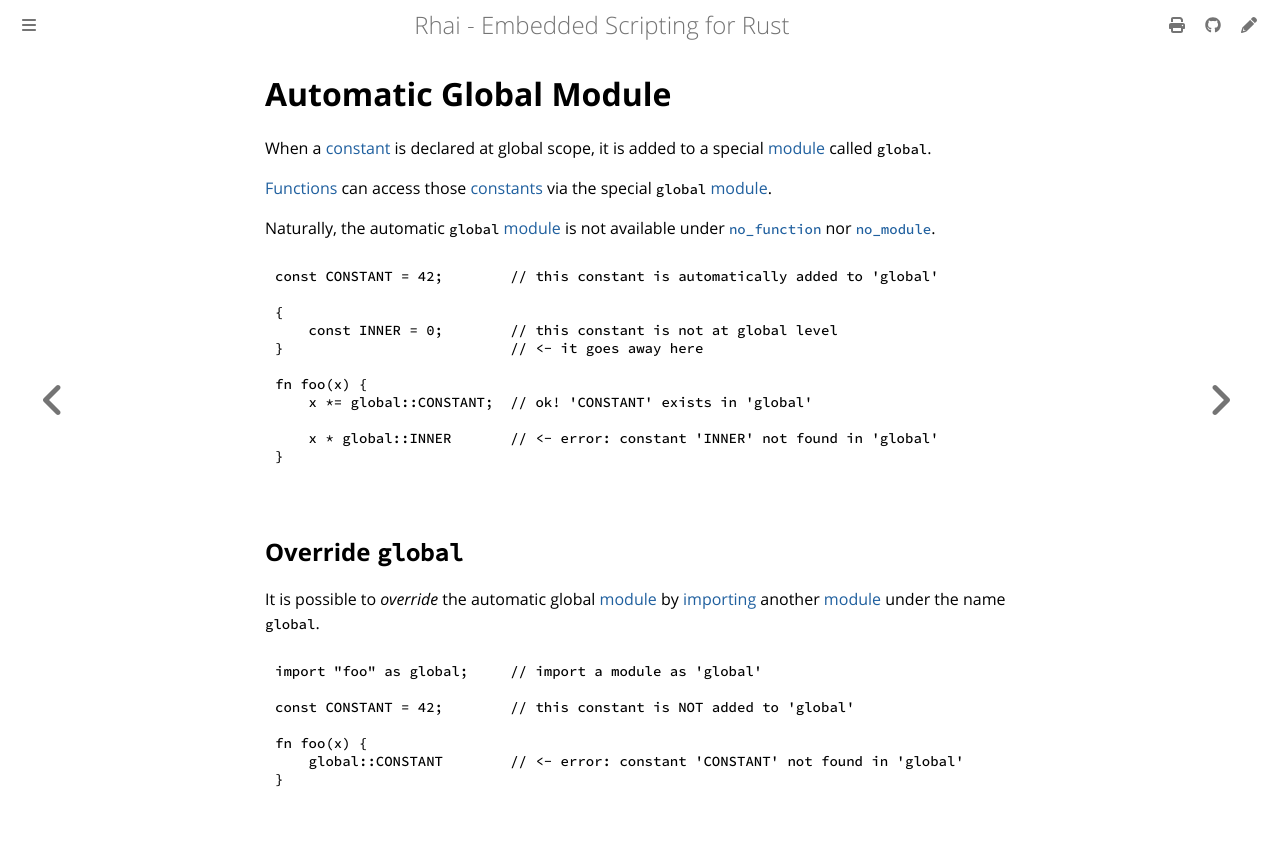

repository: rhaiscript/book · page: language/global.html · generator: mdbook

Automatic Global Module
=======================

{{#include ../links.md}}


When a [constant] is declared at global scope, it is added to a special [module] called `global`.

[Functions] can access those [constants] via the special `global` [module].

Naturally, the automatic `global` [module] is not available under [`no_function`] nor [`no_module`].

```rust
const CONSTANT = 42;        // this constant is automatically added to 'global'

{
    const INNER = 0;        // this constant is not at global level
}                           // <- it goes away here

fn foo(x) {
    x *= global::CONSTANT;  // ok! 'CONSTANT' exists in 'global'

    x * global::INNER       // <- error: constant 'INNER' not found in 'global'
}
```


Override `global`
-----------------

It is possible to _override_ the automatic global [module] by [importing][`import`] another [module]
under the name `global`.

```rust
import "foo" as global;     // import a module as 'global'

const CONSTANT = 42;        // this constant is NOT added to 'global'

fn foo(x) {
    global::CONSTANT        // <- error: constant 'CONSTANT' not found in 'global'
}
```
